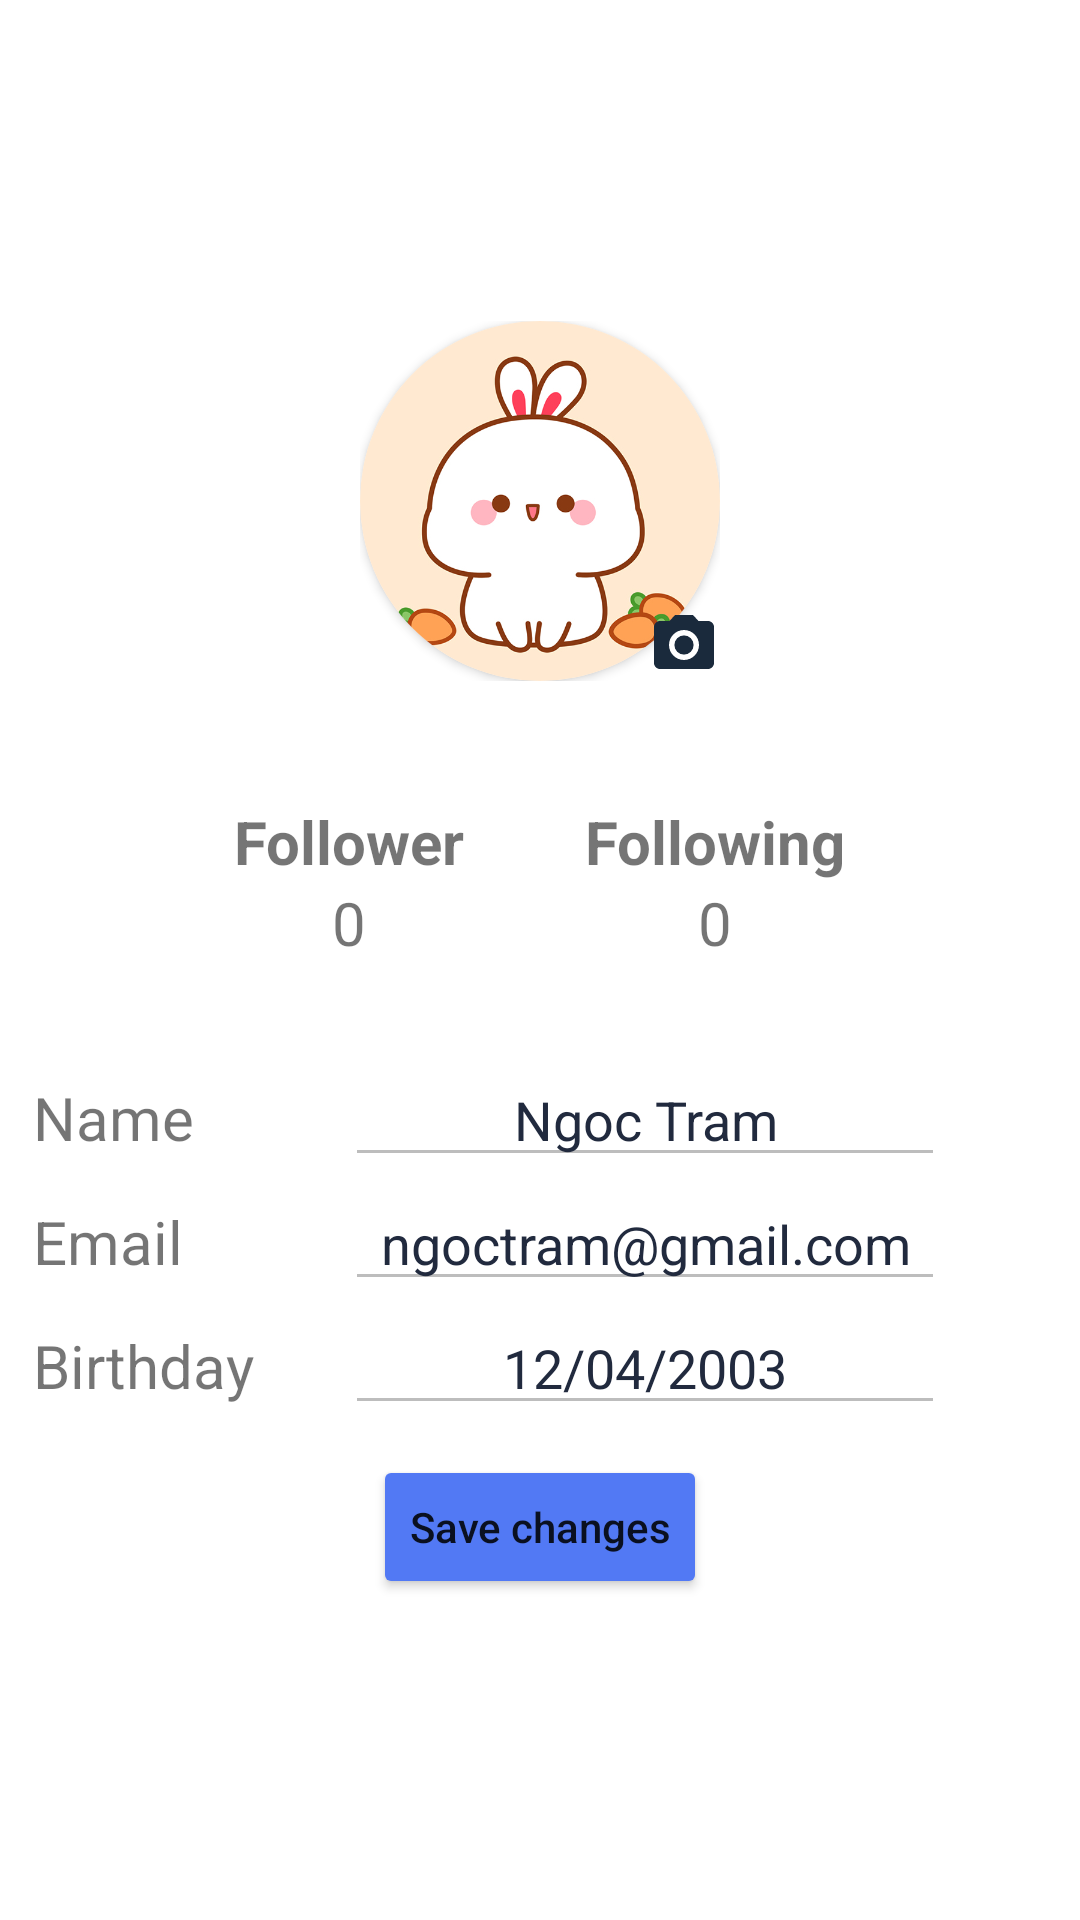

Android layout source for this screen:
<!-- AndroidManifest.xml: application theme Theme.BlogApp -->
<!-- res/layout/activity_my_profile.xml -->
<?xml version="1.0" encoding="utf-8"?>
<LinearLayout xmlns:android="http://schemas.android.com/apk/res/android"
    xmlns:app="http://schemas.android.com/apk/res-auto"
    xmlns:tools="http://schemas.android.com/tools"
    android:layout_width="match_parent"
    android:layout_height="match_parent"
    tools:context=".view.MyProfileActivity"
    android:orientation="vertical"
    android:gravity="center">

    <RelativeLayout
        android:layout_width="wrap_content"
        android:layout_height="wrap_content">
        <androidx.cardview.widget.CardView
            android:id="@+id/cv_ava_mp"
            android:layout_width="wrap_content"
            android:layout_height="wrap_content"
            app:cardCornerRadius="120dp"
            android:layout_centerHorizontal="true"
            android:innerRadius="0dp"
            android:shape="ring">
            <ImageView
                android:id="@+id/iv_ava_mp"
                android:layout_height="120dp"
                android:layout_width="120dp"
                android:src="@drawable/ava"
                android:layout_alignParentTop="true"
                android:layout_centerHorizontal="true"/>
        </androidx.cardview.widget.CardView>

        <ImageView
            android:id="@+id/but_change_ava_mp"
            android:layout_width="wrap_content"
            android:layout_height="wrap_content"
            android:src="@drawable/ic_baseline_photo_camera_24"
            android:elevation="30dp"
            android:layout_alignRight="@id/cv_ava_mp"
            android:layout_alignBottom="@id/cv_ava_mp"
            />


    </RelativeLayout>

    <TableLayout
        android:layout_marginTop="40dp"
        android:layout_width="wrap_content"
        android:layout_height="wrap_content">
        <TableRow>
            <TextView
                android:textStyle="bold"
                android:textSize="20dp"
                android:text="Follower"
                android:layout_marginRight="40dp"/>
            <TextView
                android:textStyle="bold"
                android:textSize="20dp"
                android:text="Following"/>
        </TableRow>

        <TableRow>
            <TextView
                android:id="@+id/tv_num_follower_mp"
                android:textSize="20dp"
                android:text="0"
                android:layout_marginRight="40dp"
                android:textAlignment="center"/>
            <TextView
                android:id="@+id/tv_num_following_mp"
                android:textSize="20dp"
                android:text="0"
                android:textAlignment="center"/>
        </TableRow>
    </TableLayout>

    <TableLayout
        android:layout_marginTop="30dp"
        android:layout_width="wrap_content"
        android:layout_height="wrap_content">
        <TableRow>
            <TextView
                android:textSize="20dp"
                android:text="Name"
                android:layout_marginRight="30dp"/>
            <EditText
                android:id="@+id/et_name_mp"
                android:text="Ngoc Tram"
                android:enabled="false"
                android:textColor="@color/black"
                android:layout_width="200dp"
                android:textAlignment="center"
                android:layout_marginRight="10dp"/>

            <ImageButton
                android:id="@+id/but_modify_name_mp"
                android:layout_width="wrap_content"
                android:layout_height="wrap_content"
                android:layout_gravity="center"
                android:src="@drawable/ic_baseline_mode_edit_24"
                android:backgroundTint="@color/white"/>
        </TableRow>

        <TableRow>
            <TextView
                android:textSize="20dp"
                android:text="Email"
                android:layout_marginRight="30dp"/>
            <EditText
                android:id="@+id/et_email_mp"
                android:text="ngoctram@gmail.com"
                android:enabled="false"
                android:textColor="@color/black"
                android:layout_width="200dp"
                android:textAlignment="center"
                android:layout_marginRight="10dp"/>
            <ImageButton
                android:id="@+id/but_modify_email_mp"
                android:src="@drawable/ic_baseline_mode_edit_24"
                android:backgroundTint="@color/white"
                android:layout_gravity="center"/>
        </TableRow>

        <TableRow>
            <TextView
                android:textSize="20dp"
                android:text="Birthday"
                android:layout_marginRight="30dp"/>
            <EditText
                android:id="@+id/et_birthday_mp"
                android:enabled="false"
                android:textColor="@color/black"
                android:text="12/04/2003"
                android:layout_width="200dp"
                android:textAlignment="center"
                android:layout_marginRight="10dp"/>
            <ImageButton
                android:id="@+id/but_modify_birthday_mp"
                android:backgroundTint="@color/white"
                android:src="@drawable/ic_baseline_mode_edit_24"
                android:layout_gravity="center"/>
        </TableRow>
    </TableLayout>

    <Button
        android:id="@+id/but_save_mp"
        android:layout_marginTop="10dp"
        android:layout_width="wrap_content"
        android:layout_height="wrap_content"
        android:text="Save changes"
        android:textAllCaps="false"
        android:backgroundTint="@color/main_color"
        />
</LinearLayout>
<!-- resources referenced by this layout -->
<resources>
  <color name="black">#212A3E</color>
  <color name="main_color">#5279F4</color>
  <color name="white">#FFFFFFFF</color>
  <!-- drawable ava: jpg bitmap (drawable-v24, 86884 bytes) -->
  <!-- drawable ic_baseline_photo_camera_24 (drawable) -->
  <vector android:height="24dp" android:tint="#1A2A3C"
      android:viewportHeight="24" android:viewportWidth="24"
      android:width="24dp" xmlns:android="http://schemas.android.com/apk/res/android">
      <path android:fillColor="@android:color/white" android:pathData="M12,12m-3.2,0a3.2,3.2 0,1 1,6.4 0a3.2,3.2 0,1 1,-6.4 0"/>
      <path android:fillColor="@android:color/white" android:pathData="M9,2L7.17,4L4,4c-1.1,0 -2,0.9 -2,2v12c0,1.1 0.9,2 2,2h16c1.1,0 2,-0.9 2,-2L22,6c0,-1.1 -0.9,-2 -2,-2h-3.17L15,2L9,2zM12,17c-2.76,0 -5,-2.24 -5,-5s2.24,-5 5,-5 5,2.24 5,5 -2.24,5 -5,5z"/>
  </vector>
  <style name="Theme.BlogApp" parent="Theme.MaterialComponents.DayNight.DarkActionBar">
          
          <item name="colorPrimary">@color/main_color</item>
          <item name="colorPrimaryVariant">@color/purple_700</item>
          <item name="colorOnPrimary">@color/white</item>
          
          <item name="colorSecondary">@color/teal_200</item>
          <item name="colorSecondaryVariant">@color/teal_700</item>
          <item name="colorOnSecondary">@color/black</item>
          
          <item name="android:statusBarColor">?attr/colorPrimaryVariant</item>
          
          <item name="colorAccent">#52B8E6</item>
      </style>
  <color name="purple_700">#FF3700B3</color>
  <color name="teal_200">#FF03DAC5</color>
  <color name="teal_700">#FF018786</color>
</resources>
